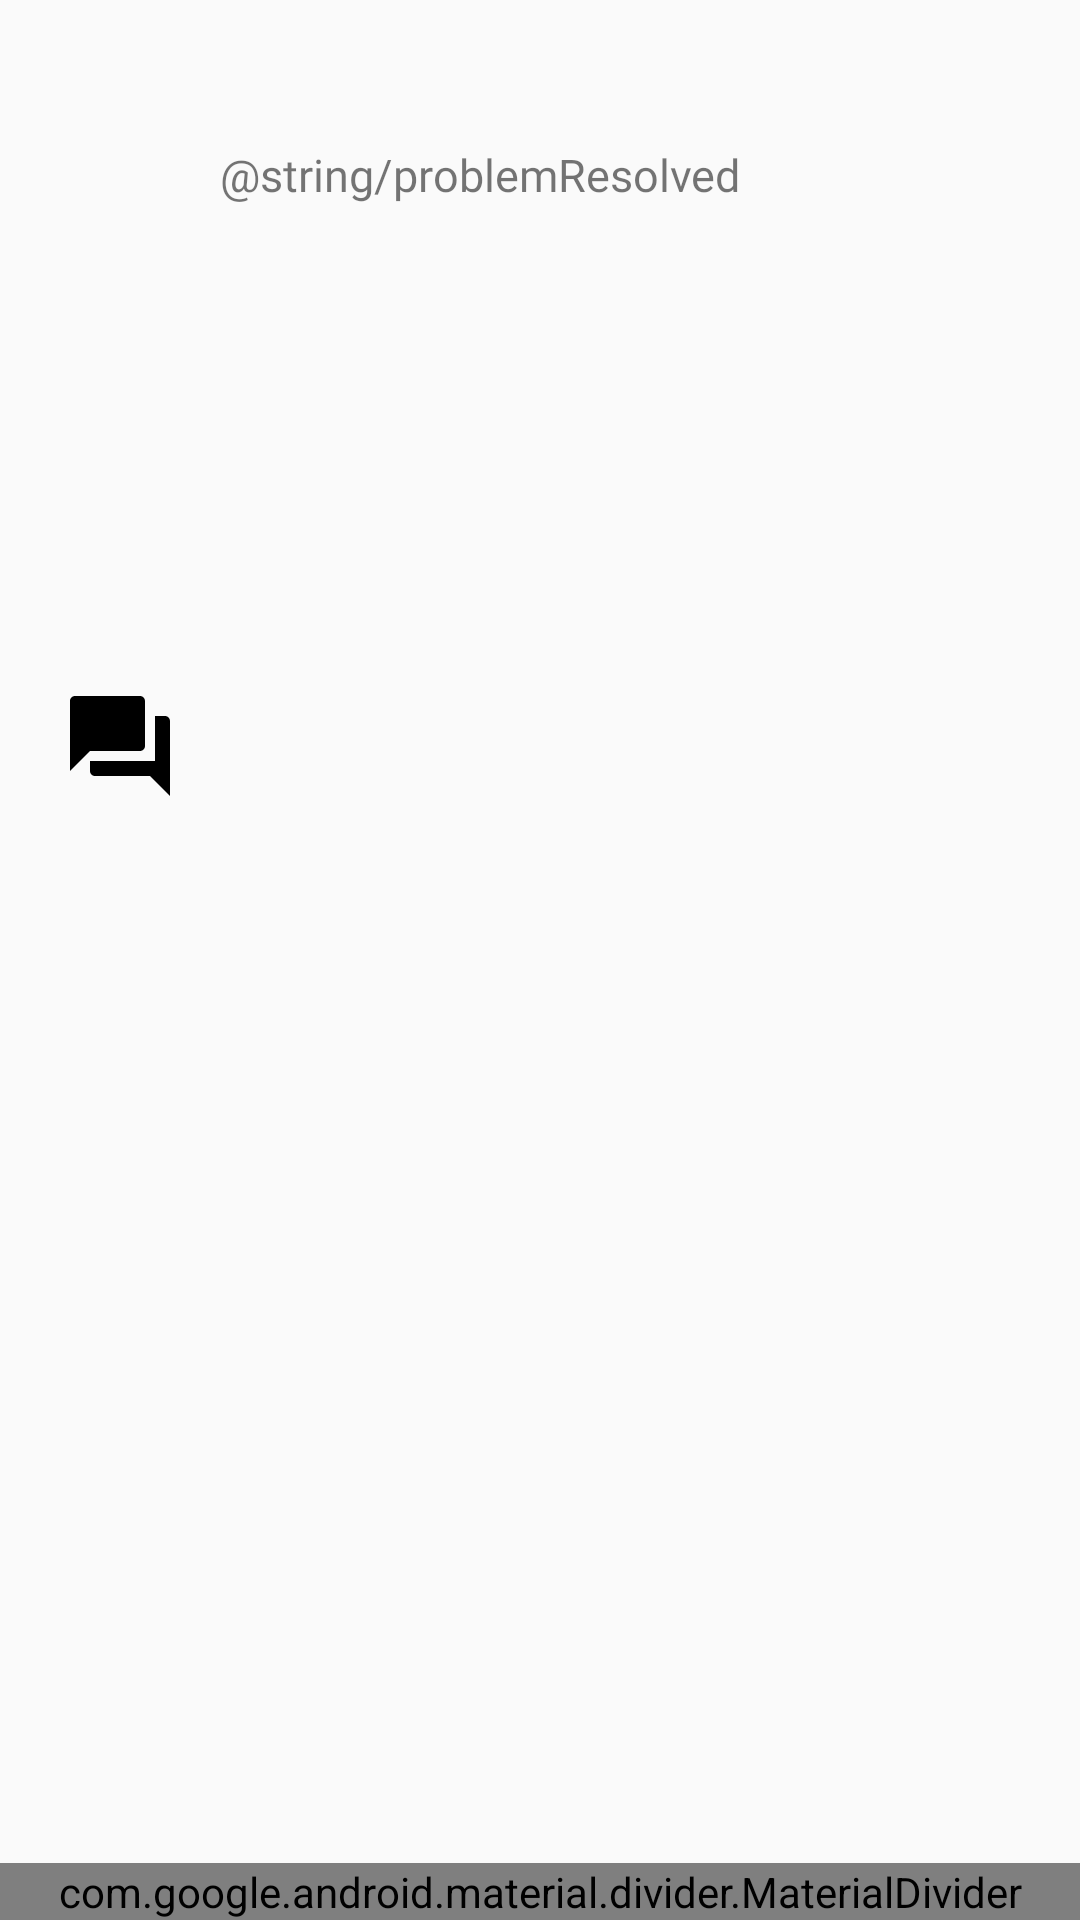

Here is an Android app screen rendered from its layout file. Give the layout XML and the strings, colors and styles it references.
<!-- AndroidManifest.xml: application theme Theme.FixProblem -->
<!-- res/layout/notification_layout.xml -->
<?xml version="1.0" encoding="utf-8"?>
<androidx.constraintlayout.widget.ConstraintLayout xmlns:android="http://schemas.android.com/apk/res/android"
    xmlns:app="http://schemas.android.com/apk/res-auto"
    android:layout_width="match_parent"
    android:layout_height="100dp"
    xmlns:tools="http://schemas.android.com/tools"
    android:id="@+id/layout">

    <ImageView
        android:id="@+id/icon"
        android:layout_width="40dp"
        android:layout_height="40dp"
        android:layout_marginStart="20dp"
        android:src="@drawable/ic_qa"
        app:layout_constraintBottom_toBottomOf="parent"
        app:layout_constraintStart_toStartOf="parent"
        app:layout_constraintTop_toTopOf="parent"
        app:layout_constraintVertical_bias="0.381"
        app:tint="?attr/colorBlack" />

    <TextView
        android:id="@+id/title"
        android:layout_width="200dp"
        android:layout_height="wrap_content"
        android:textSize="15sp"
        app:layout_constraintBottom_toTopOf="@+id/date"
        app:layout_constraintEnd_toEndOf="parent"
        app:layout_constraintHorizontal_bias="0.132"
        app:layout_constraintStart_toEndOf="@id/icon"
        app:layout_constraintTop_toTopOf="parent"
        app:layout_constraintVertical_bias="0.516"
        tools:text="Some title"
        android:fontFamily="@font/pro_rounded_medium"/>

    <TextView
        android:id="@+id/date"
        android:layout_width="200dp"
        android:layout_height="wrap_content"
        android:layout_marginTop="48dp"
        android:textSize="15sp"
        android:fontFamily="@font/pro_rounded_medium"
        app:layout_constraintEnd_toEndOf="parent"
        app:layout_constraintHorizontal_bias="0.132"
        app:layout_constraintStart_toEndOf="@id/icon"
        app:layout_constraintTop_toTopOf="parent"
        android:text="@string/problemResolved" />

    <TextView
        android:id="@+id/time"
        android:layout_width="wrap_content"
        android:layout_height="wrap_content"
        android:layout_margin="10dp"
        app:layout_constraintBottom_toBottomOf="parent"
        app:layout_constraintEnd_toEndOf="parent"
        tools:text="12-13-2000 12:12:12"
        android:fontFamily="@font/pro_rounded_thin"
       />

    <com.google.android.material.divider.MaterialDivider
        android:layout_width="match_parent"
        android:layout_height="wrap_content"
        app:layout_constraintBottom_toBottomOf="parent"
        app:layout_constraintEnd_toEndOf="parent"
        app:layout_constraintStart_toStartOf="parent" />

</androidx.constraintlayout.widget.ConstraintLayout>
<!-- resources referenced by this layout -->
<resources>
  <!-- drawable ic_qa (drawable) -->
  <vector android:height="24dp"
      android:tint="#000000"
      android:viewportHeight="24"
      android:viewportWidth="24"
      android:width="24dp"
      xmlns:android="http://schemas.android.com/apk/res/android">
      <path
          android:fillColor="@android:color/white"
          android:pathData="M21,6h-2v9L6,15v2c0,0.55 0.45,1 1,1h11l4,4L22,7c0,-0.55 -0.45,-1 -1,-1zM17,12L17,3c0,-0.55 -0.45,-1 -1,-1L3,2c-0.55,0 -1,0.45 -1,1v14l4,-4h10c0.55,0 1,-0.45 1,-1z" />
  </vector>
  <style name="Theme.FixProblem" parent="android:Theme.Material.Light.NoActionBar" />
</resources>
